9-way image classification set "hsqc" from GitHub (stefhk3/nmrchemclassify); label vocabulary: alkaloids and derivatives, benzenoids, lipids and lipid-like molecules, nucleosides nucleotides and analogues, organic acids and derivatives, organic nitrogen compounds, organic oxygen compounds, organoheterocyclic compounds, phenylpropanoids and polyketides.

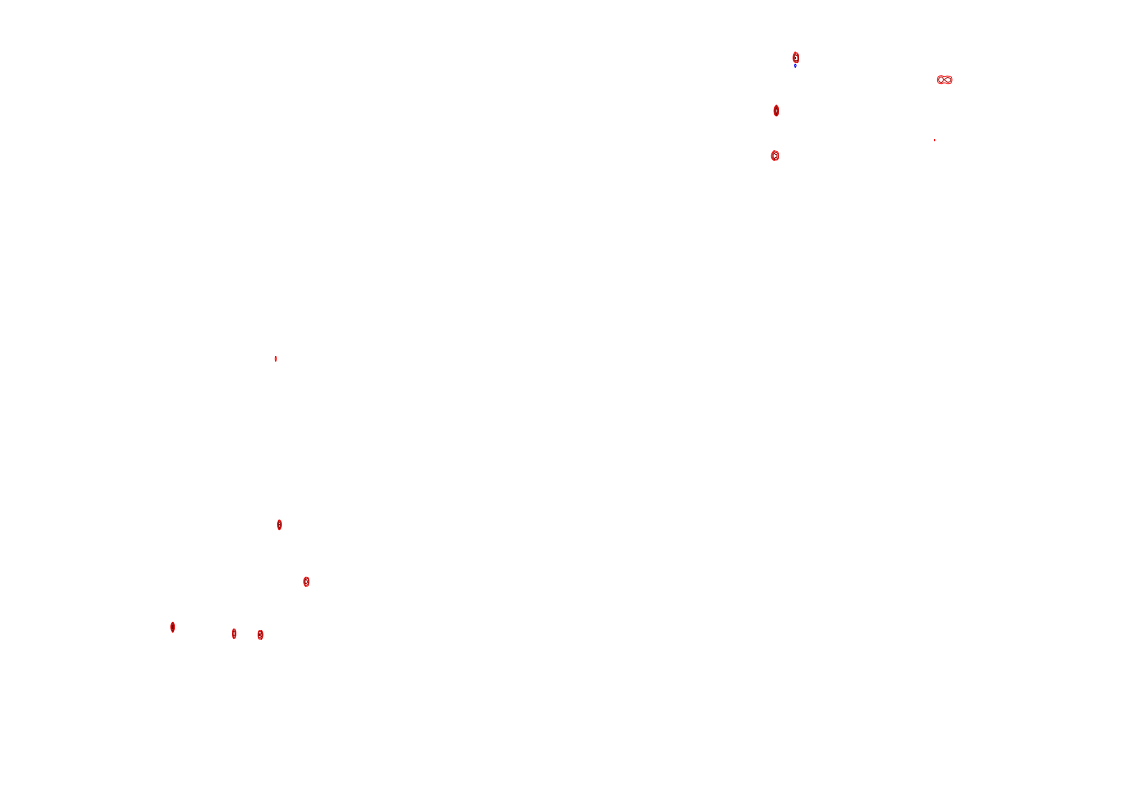
Label: lipids and lipid-like molecules

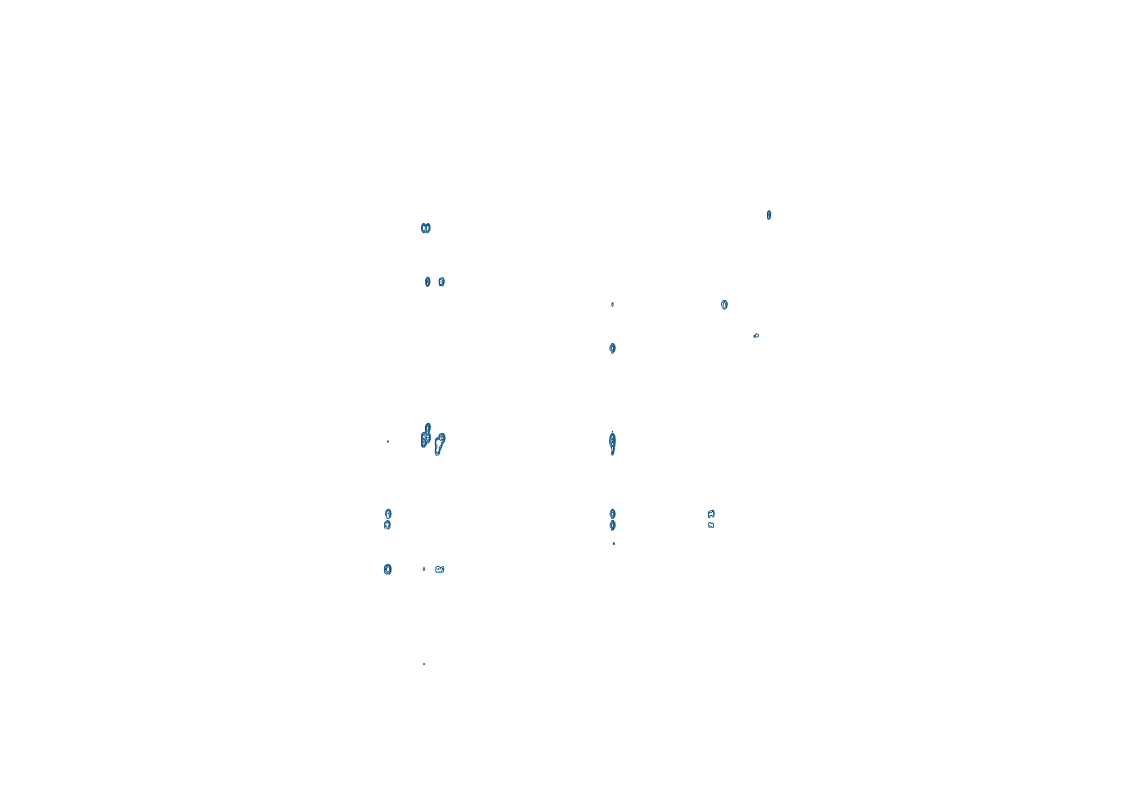
Label: benzenoids

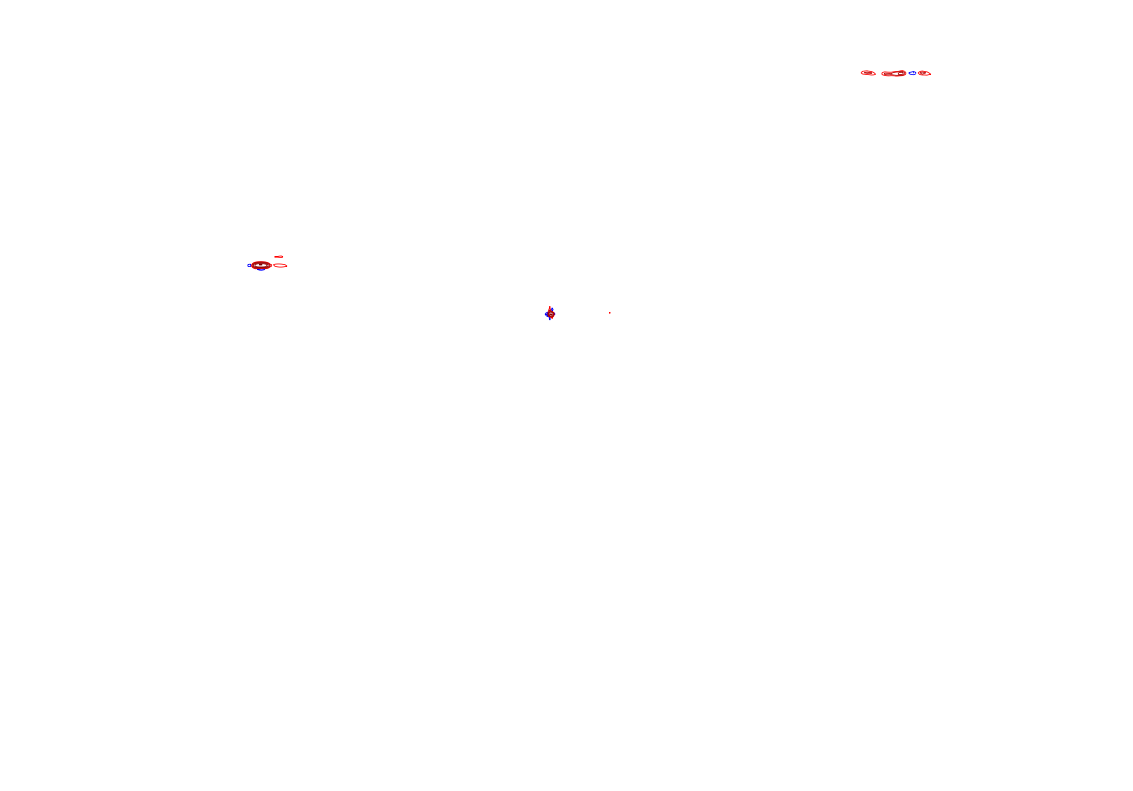
Label: organic acids and derivatives

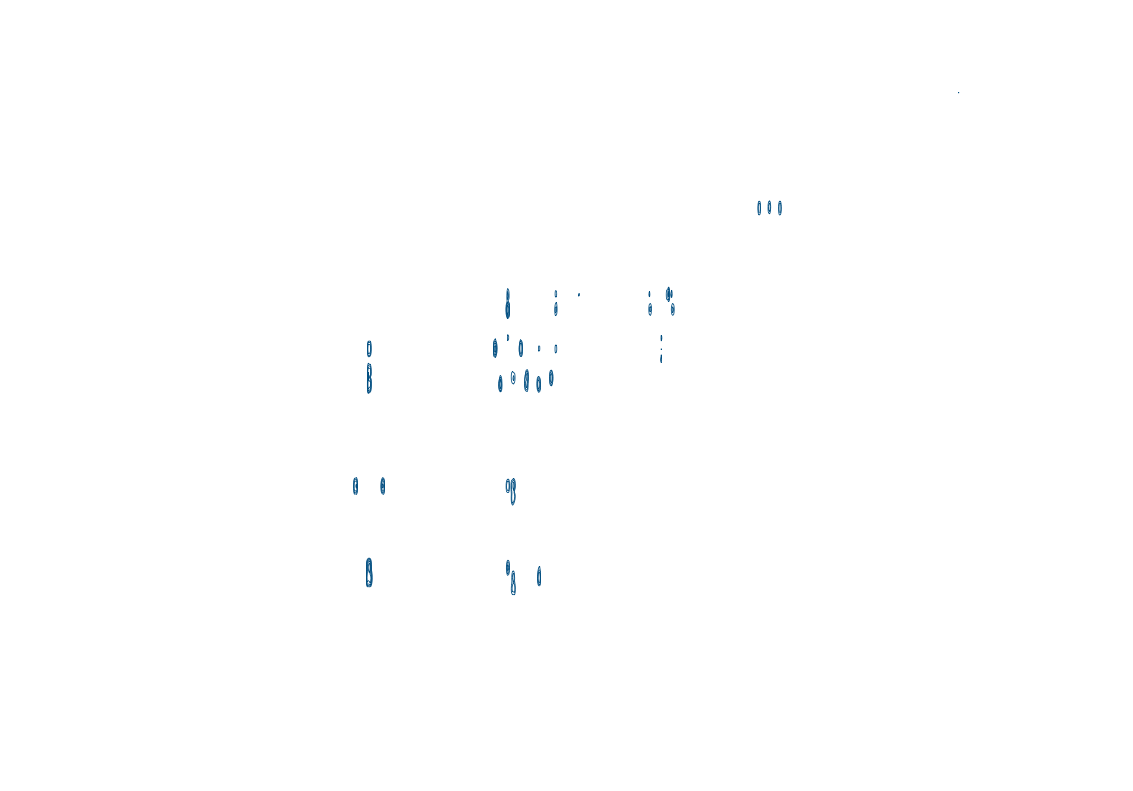
Label: organic oxygen compounds

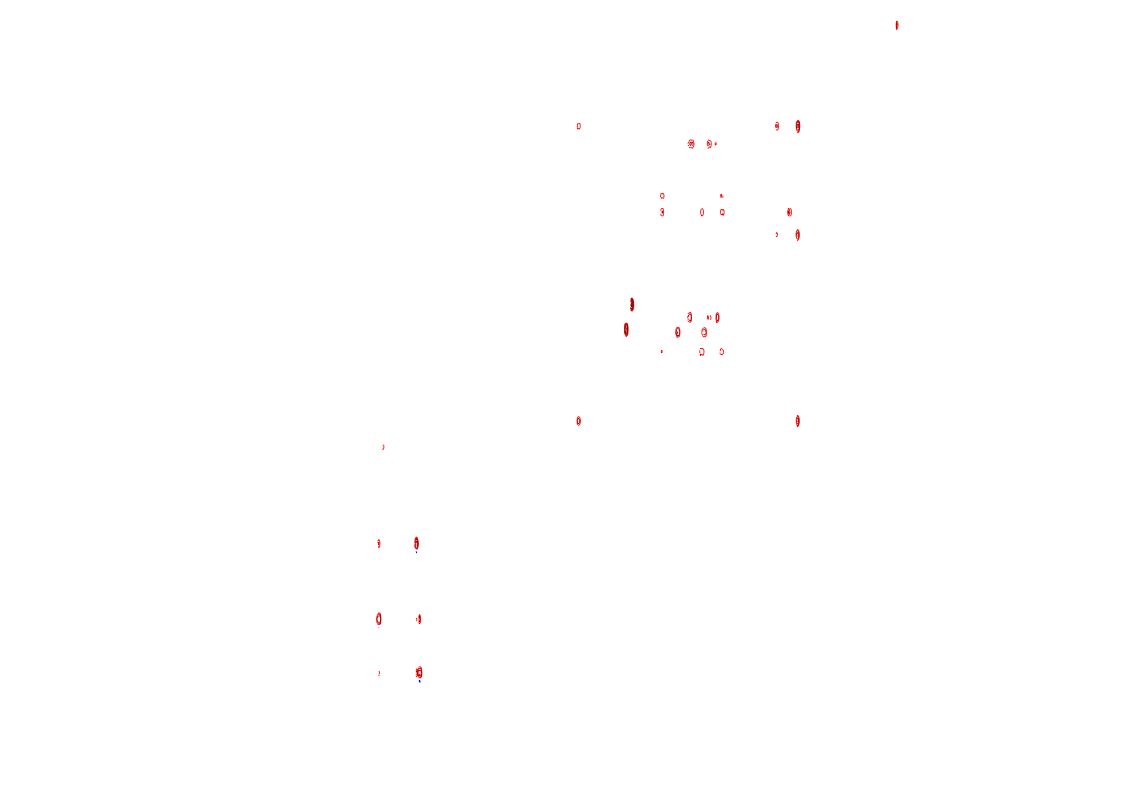
Label: alkaloids and derivatives

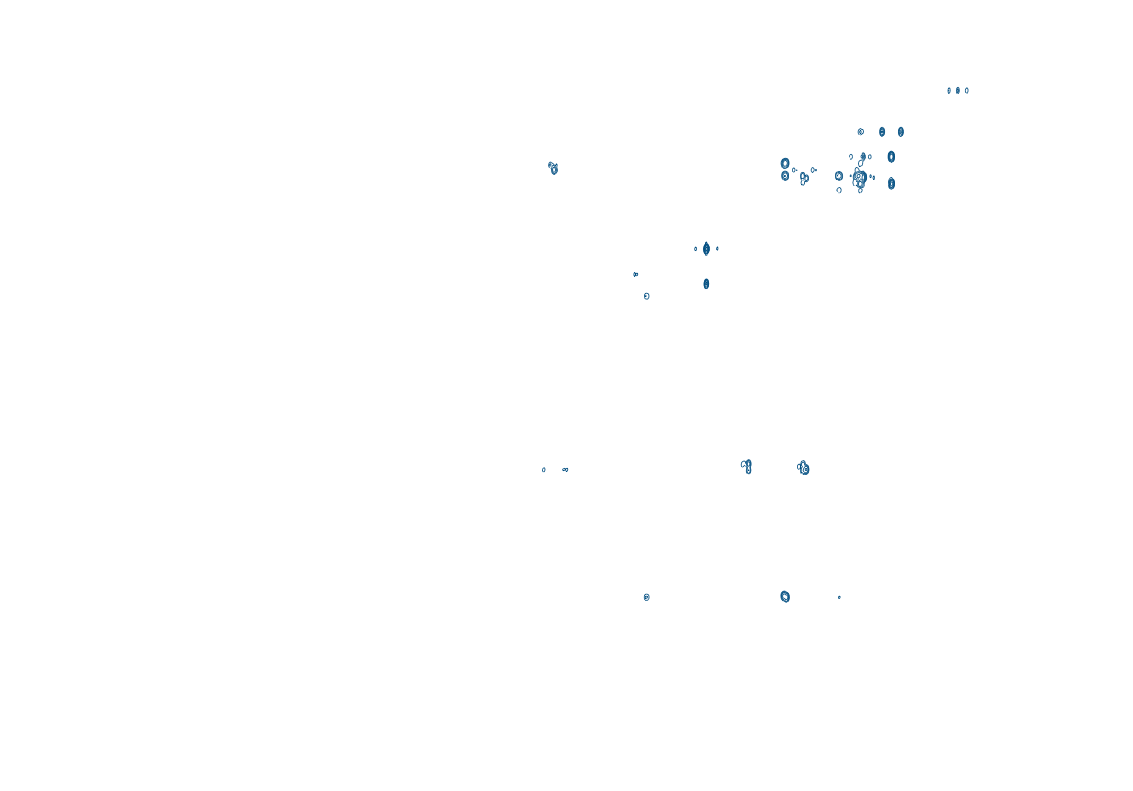
Label: lipids and lipid-like molecules
